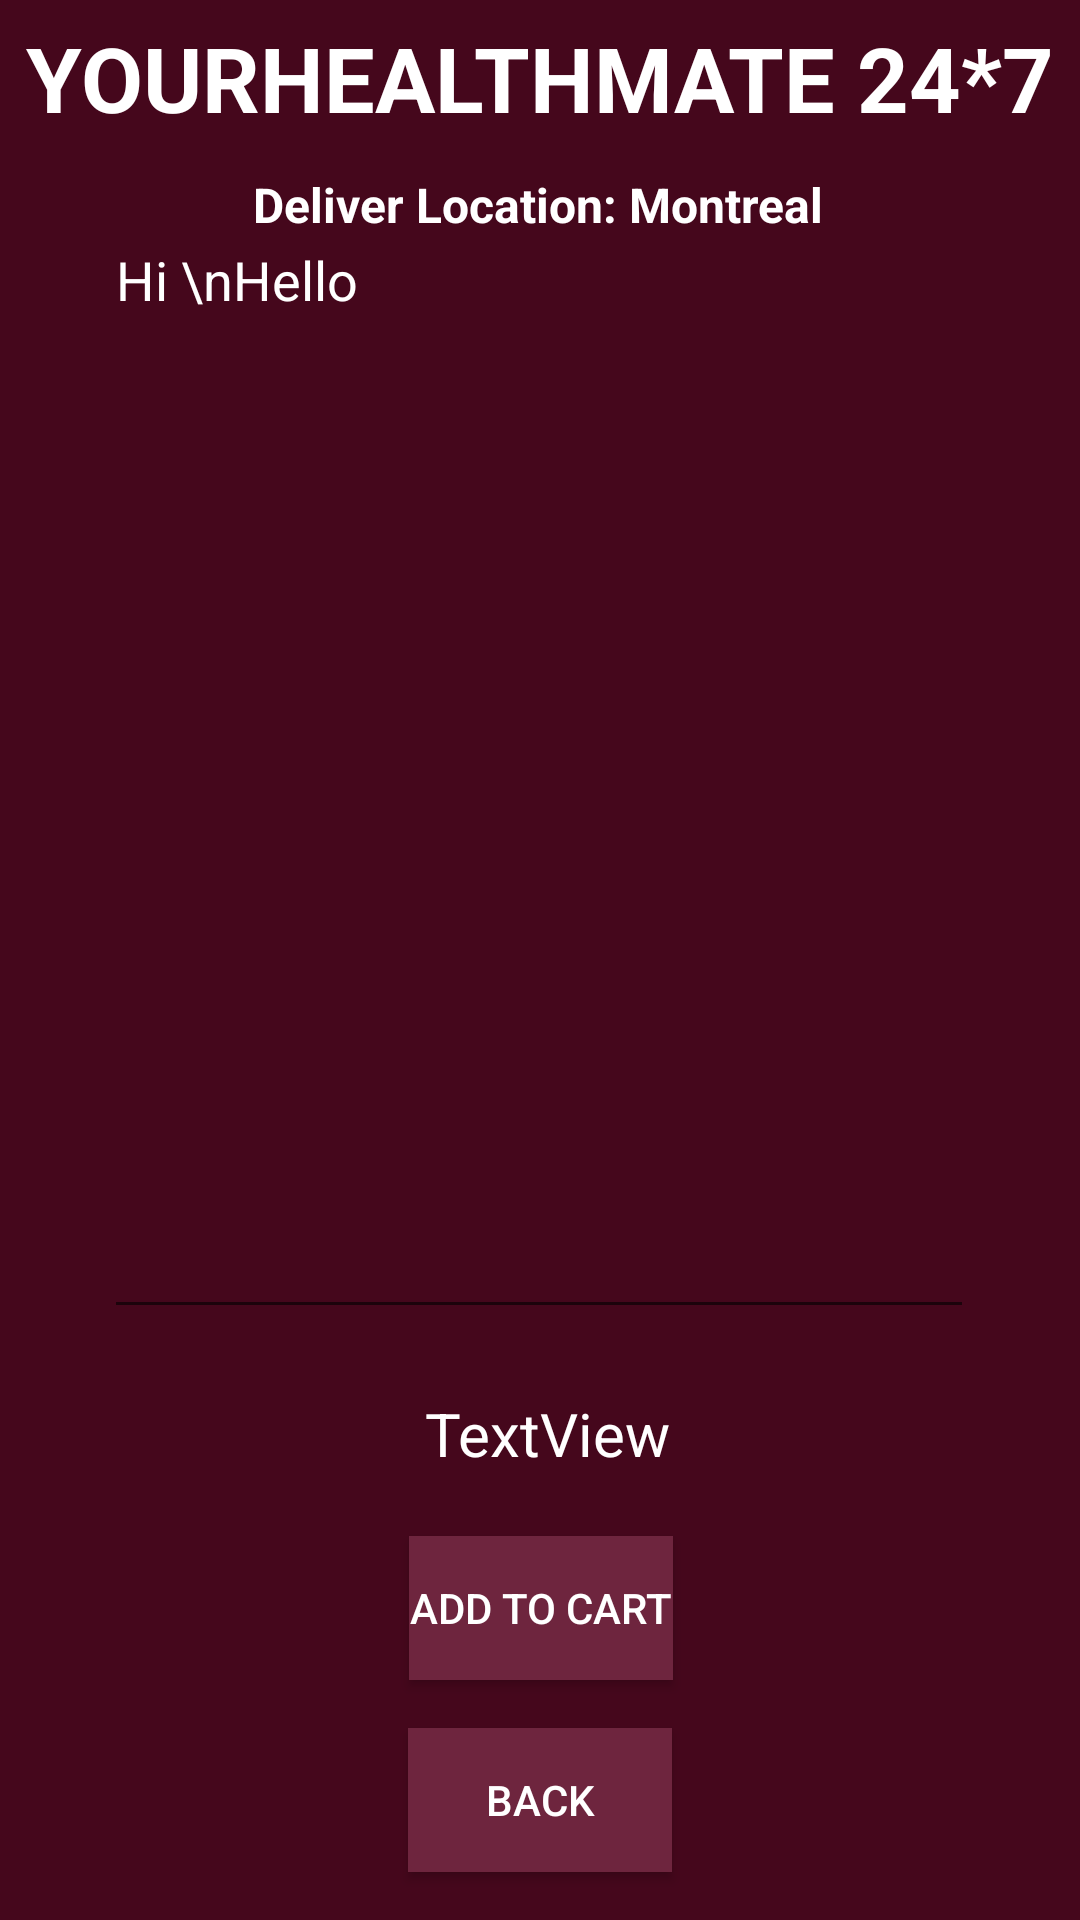

Here is an Android app screen rendered from its layout file. Give the layout XML and the strings, colors and styles it references.
<!-- AndroidManifest.xml: application theme Theme.YourHealthMate -->
<!-- res/layout/activity_buy_medicine_detail.xml -->
<?xml version="1.0" encoding="utf-8"?>
<androidx.constraintlayout.widget.ConstraintLayout xmlns:android="http://schemas.android.com/apk/res/android"
    xmlns:app="http://schemas.android.com/apk/res-auto"
    xmlns:tools="http://schemas.android.com/tools"
    android:layout_width="match_parent"
    android:layout_height="match_parent"
    android:background="@color/maroon"
    tools:context=".BuyMedicineDetailActivity">


    <TextView
        android:id="@+id/textviewbmdetailName"
        android:layout_width="wrap_content"
        android:layout_height="wrap_content"
        android:text = "YOURHEALTHMATE 24*7"
        android:textColor="@color/white"
        android:textSize="30sp"
        android:textStyle="bold"
        app:layout_constraintBottom_toBottomOf="parent"
        app:layout_constraintEnd_toEndOf="parent"
        app:layout_constraintStart_toStartOf="parent"
        app:layout_constraintTop_toTopOf="parent"
        app:layout_constraintVertical_bias="0.0095"

        />


    <TextView
        android:id="@+id/textviewbmDetails"
        android:layout_width="wrap_content"
        android:layout_height="wrap_content"
        android:text="Deliver Location: Montreal"
        android:textColor="@color/white"
        android:textSize="16sp"
        android:textStyle="bold"
        app:layout_constraintBottom_toBottomOf="parent"
        app:layout_constraintEnd_toEndOf="parent"
        app:layout_constraintStart_toStartOf="parent"
        app:layout_constraintTop_toBottomOf="@+id/textviewbmdetailName"
        app:layout_constraintVertical_bias="0.0199"
        app:layout_constraintHorizontal_bias="0.497"

        />


    <TextView
        android:id="@+id/textviewbmdetailpackagename"
        android:layout_width="wrap_content"
        android:layout_height="wrap_content"
        android:layout_marginBottom="600dp"
        android:text="BUY MEDICINE"
        android:textColor="@color/white"
        android:textSize="20sp"
        android:textStyle="bold"
        app:layout_constraintBottom_toBottomOf="parent"
        app:layout_constraintEnd_toEndOf="parent"
        app:layout_constraintHorizontal_bias="0.442"
        app:layout_constraintStart_toStartOf="parent"

        app:layout_constraintTop_toBottomOf="@+id/textviewbmDetails"
        app:layout_constraintVertical_bias="0.07" />

    <EditText
        android:id="@+id/edittextbmtextMultiline"
        android:layout_width="290dp"
        android:layout_height="372dp"
        android:layout_marginTop="20dp"
        android:ems="10"
        android:inputType="textMultiLine"
        android:gravity="start|top"
        android:text="Hi \nHello"
        android:textColor="@color/white"
        app:layout_constraintEnd_toEndOf="parent"
        app:layout_constraintHorizontal_bias="0.495"
        app:layout_constraintStart_toStartOf="parent"
        app:layout_constraintTop_toBottomOf="@+id/textviewbmdetailpackagename"
        tools:ignore="MissingConstraints" />

    <Button
        android:id="@+id/buttonbmAddtocart"
        android:layout_width="wrap_content"
        android:layout_height="wrap_content"
        android:layout_marginBottom="16dp"
        android:background="@color/lightred"
        android:text="ADD TO CART"
        android:textColor="@color/white"
        app:layout_constraintBottom_toTopOf="@+id/buttonbmBack"
        app:layout_constraintEnd_toEndOf="parent"
        app:layout_constraintHorizontal_bias="0.501"
        app:layout_constraintStart_toStartOf="parent" />

    <Button
        android:id="@+id/buttonbmBack"
        android:layout_width="wrap_content"
        android:layout_height="wrap_content"
        android:layout_marginBottom="16dp"
        android:background="@color/lightred"
        android:text="BACK"
        android:textColor="@color/white"
        app:layout_constraintBottom_toBottomOf="parent"
        app:layout_constraintEnd_toEndOf="parent"
        app:layout_constraintStart_toStartOf="parent" />

    <TextView
        android:id="@+id/textviewbmtotalcost"
        android:layout_width="wrap_content"
        android:layout_height="wrap_content"
        android:text="TextView"
        android:textColor="@color/white"

        android:textSize="20sp"
        app:layout_constraintBottom_toTopOf="@+id/buttonbmAddtocart"
        app:layout_constraintEnd_toEndOf="parent"
        app:layout_constraintHorizontal_bias="0.51"
        app:layout_constraintStart_toStartOf="parent"
        app:layout_constraintTop_toBottomOf="@+id/edittextbmtextMultiline"
        app:layout_constraintVertical_bias="0.51"/>
</androidx.constraintlayout.widget.ConstraintLayout>
<!-- resources referenced by this layout -->
<resources>
  <color name="lightred">#6E253E</color>
  <color name="maroon">#45071C</color>
  <color name="white">#FFFFFFFF</color>
  <style name="Theme.YourHealthMate" parent="Base.Theme.YourHealthMate" />
  <style name="Base.Theme.YourHealthMate" parent="Theme.AppCompat.Light.NoActionBar">
          
          
      </style>
</resources>
